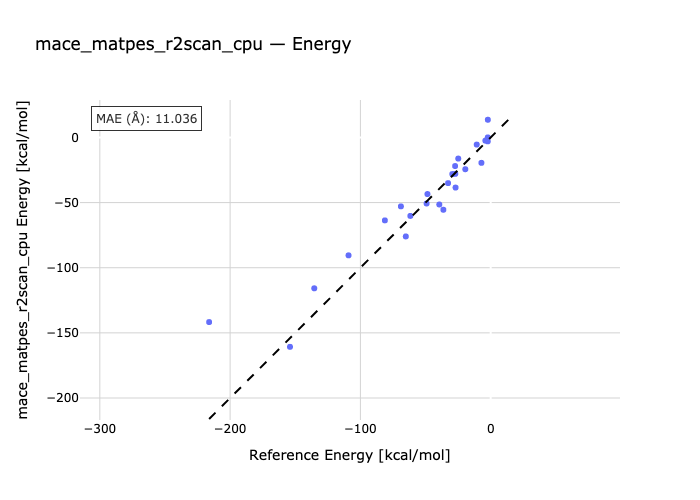

The file beside this chart, header and first rows:
species, reference, predicted
117-13-118, -2.23, 0.04684
1-104-40, -2.26, -3.014
8-30-113, -2.18, 13.58
1-18-52, -4.1, -2.455
1-13-30-40, -7.1, -19.49
128-13-22-126, -10.7, -5.48
100-106-13, -19.47, -24.4
25-14-121, -26.97, -38.47
39-45-51, -27.3, -21.95
60-57-59-58, -27.15, -27.93
61-62-66-67, -24.89, -16.2
1-32-33, -29.46, -28.11
25-26-88, -32.71, -35.06
1-47-13-18, -36.32, -55.49
1-11-34, -39.43, -51.47
8-45-22-97, -48.52, -43.44
1-25-26, -49.2, -50.69
1-13-56-21, -61.67, -60.23
1-8-13-30, -65.15, -75.98
1-39-73-13, -68.9, -52.91
68-1-13-34, -81.21, -63.66
82-26-6, -109.1, -90.49
1-39-14, -135.4, -115.8
25-94, -154, -160.7
24-39-23, -216.1, -141.7
